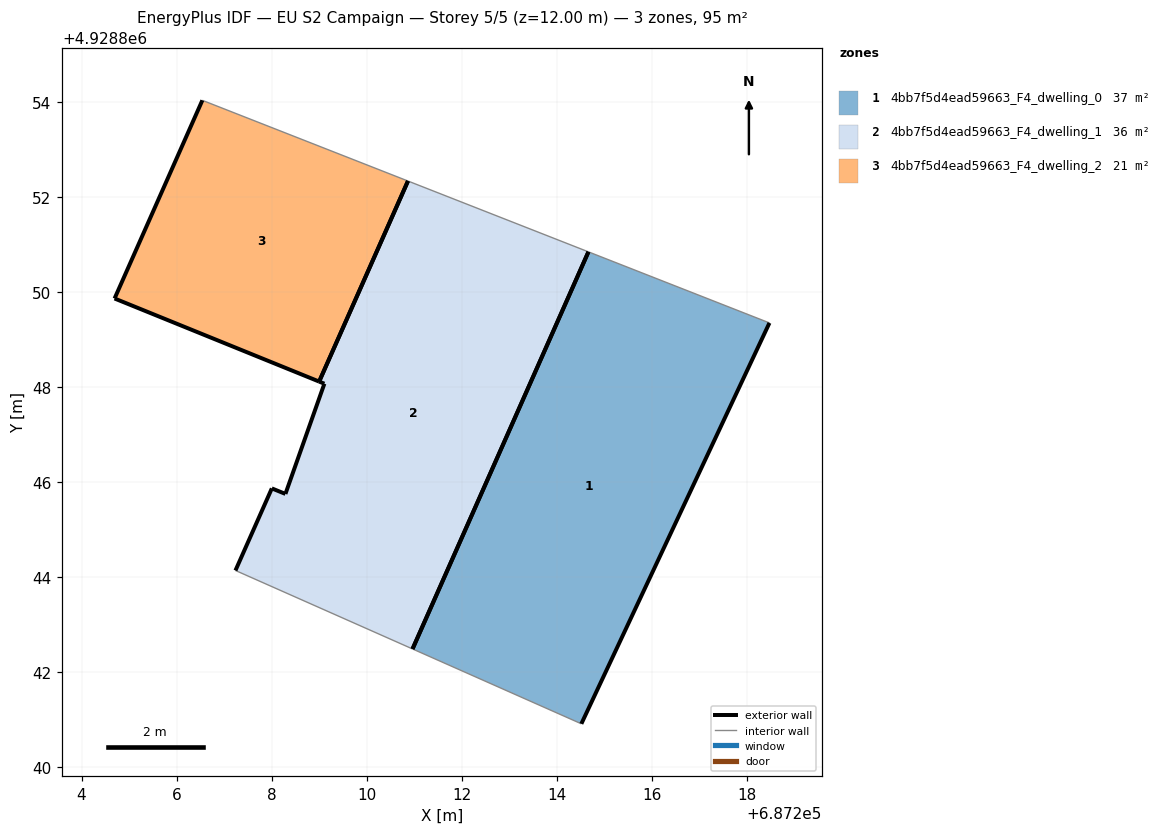
=== STOREY PLAN SPEC (per zone: floor XY polygon, exterior-wall plan segments, windows/doors) ===
zone 1: 4bb7f5d4ead59663_F4_dwelling_0  (36.8 m²)
  floor: (687214.52, 4928840.92) (687218.48, 4928849.36) (687214.67, 4928850.86) (687210.97, 4928842.50)
  exterior wall: (687218.48, 4928849.36) – (687214.52, 4928840.92)  [9.3 m]
  exterior wall: (687210.97, 4928842.50) – (687214.67, 4928850.86)  [9.1 m]
  interior walls: 2
zone 2: 4bb7f5d4ead59663_F4_dwelling_1  (36.4 m²)
  floor: (687210.97, 4928842.50) (687214.67, 4928850.86) (687210.87, 4928852.35) (687209.00, 4928848.12) (687209.11, 4928848.08) (687208.29, 4928845.76) (687208.01, 4928845.88) (687207.24, 4928844.15)
  exterior wall: (687207.24, 4928844.15) – (687208.01, 4928845.88)  [1.9 m]
  exterior wall: (687208.01, 4928845.88) – (687208.29, 4928845.76)  [0.3 m]
  exterior wall: (687208.29, 4928845.76) – (687209.11, 4928848.08)  [2.5 m]
  exterior wall: (687209.11, 4928848.08) – (687209.00, 4928848.12)  [0.1 m]
  exterior wall: (687214.67, 4928850.86) – (687210.97, 4928842.50)  [9.1 m]
  exterior wall: (687209.00, 4928848.12) – (687210.87, 4928852.35)  [4.6 m]
  interior walls: 2
zone 3: 4bb7f5d4ead59663_F4_dwelling_2  (21.3 m²)
  floor: (687209.00, 4928848.12) (687210.87, 4928852.35) (687206.54, 4928854.04) (687204.70, 4928849.87)
  exterior wall: (687204.70, 4928849.87) – (687206.54, 4928854.04)  [4.6 m]
  exterior wall: (687209.00, 4928848.12) – (687204.70, 4928849.87)  [4.6 m]
  exterior wall: (687210.87, 4928852.35) – (687209.00, 4928848.12)  [4.6 m]
  interior walls: 1

=== DERIVED (storey summary) ===
Building: EU S2 Campaign
Storey: 5 of 5  (floor level z = 12.00 m)
Storey gross floor area: 94.5 m²
Zones on this storey: 3
  - 4bb7f5d4ead59663_F4_dwelling_0: floor 36.8 m²; exterior wall 18.5 m (55.4 m²); WWR 0.0%
  - 4bb7f5d4ead59663_F4_dwelling_1: floor 36.4 m²; exterior wall 18.5 m (55.6 m²); WWR 0.0%
  - 4bb7f5d4ead59663_F4_dwelling_2: floor 21.3 m²; exterior wall 13.8 m (41.5 m²); WWR 0.0%
Zone adjacency: (none detected)